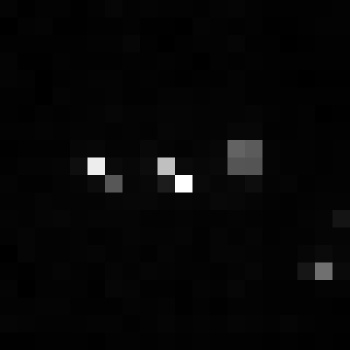

The file beside this chart, header and first rows:
, xmin, ymin, lat, lon, area, perimeter, max_nanowatts, min_nanowatts, moonlight_illumination, clear_sky_confidence, mean_nanowatts
0, 1008, 3875, -6.531, -6.531, 1.0, 0.0, 54.85, 0.0, 11.86, 0.0, 1.627
